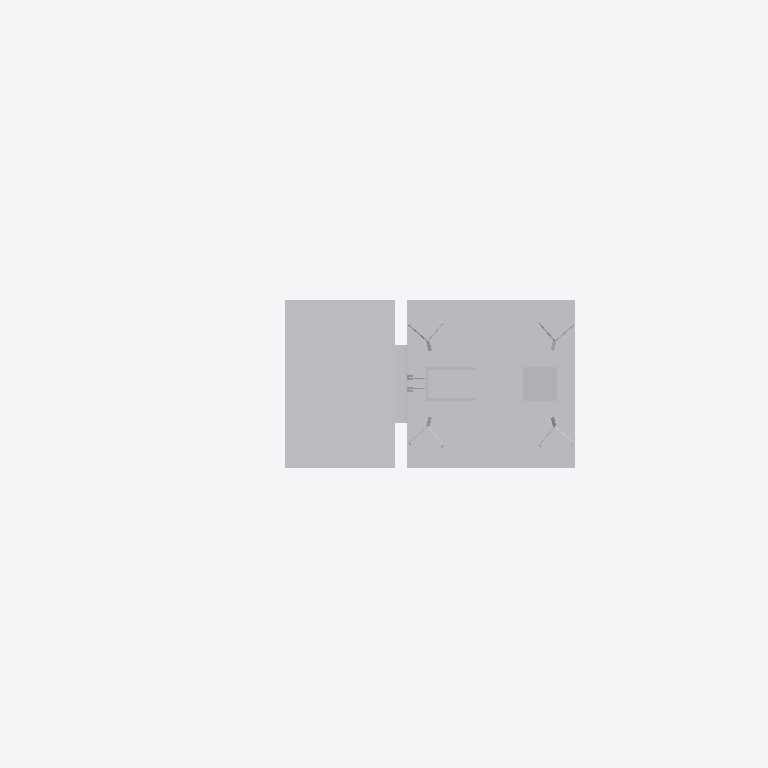
Plan cut of the same IFC building model at storey 'Ebene 1' (level 0.00 m, cut at 1.40 m), seen from above with north up, elements coloured by IFC class: 1 other element (light grey). Cut surfaces are drawn darker.
Extent 2.1 m × 0.7 m × 7.2 m (x, y, z). Storeys (1): Ebene 1 at 0.00 m. Elements (1): 1 IfcBuildingElementProxy.

HEADER;
FILE_DESCRIPTION(('ViewDefinition [ReferenceView_V1.1]'),'2;1');
FILE_NAME('','2022-09-20T13:27:01',(''),(''),'The EXPRESS Data Manager Version 5.02.0100.07 : ','20211019_1515(x64) - Exporter 20.2.60.15 - Defau','');
FILE_SCHEMA(('IFC4'));
ENDSEC;
DATA;
#107=IFCPROJECT('3LQLYq3tHE69YizeHj_QcC',#42,'',$,$,'','',(#98),#93);
#20502=IFCSITE('3LQLYq3tHE69YizeHj_QcE',#42,'Default',$,$,#20499,$,$,.ELEMENT.,(42,24,53,508911),(-71,-15,-29,-58837),0.0,$,$);
#122=IFCBUILDING('3LQLYq3tHE69YizeHj_QcD',#42,'',$,$,#33,$,'',.ELEMENT.,$,$,$);
#135=IFCBUILDINGSTOREY('3LQLYq3tHE69YizeII1b3p',#42,'Ebene 1',$,'Ebene:Ebene 1',#133,$,'Ebene 1',.ELEMENT.,0.0);
#20362=IFCBUILDINGELEMENTPROXY('1j3N43ATH78BEgPTVaLk0w',#42,'S 8000.5.7-8_M5200-2Zu-HS-Zo-B_LOD400-500:S 8000.5.7-8_M5200-2Zu-HS-Zo-B_LOD400-500:3349',$,'S 8000.5.7-8_M5200-2Zu-HS-Zo-B_LOD400-500:S 8000.5.7-8_M5200-2Zu-HS-Zo-B_LOD400-500',#20360,#20354,'3349',$);
ENDSEC;
